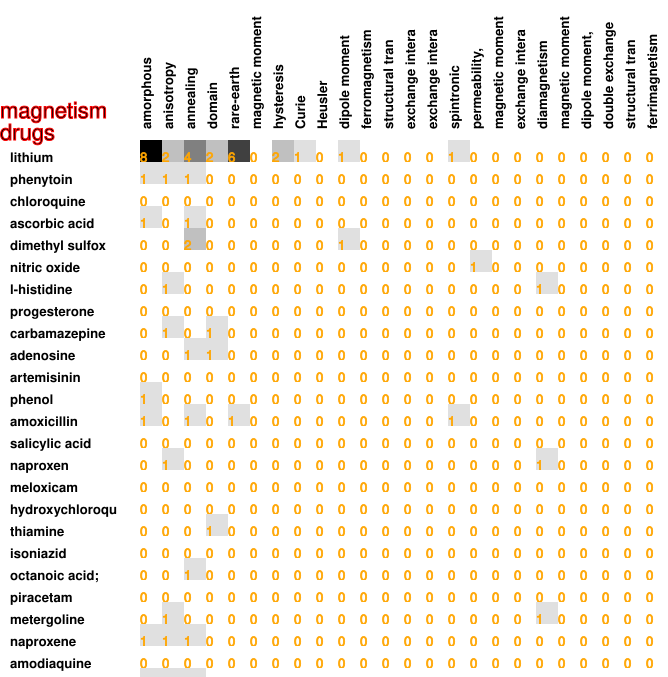

The data file committed next to this chart (first rows):
8, 2, 4, 2, 6, 0, 2, 1, 0, 1, 0, 0, 0, 0, 1, 0, 0, 0, 0, 0, 0, 0, 0, 0
1, 1, 1, 0, 0, 0, 0, 0, 0, 0, 0, 0, 0, 0, 0, 0, 0, 0, 0, 0, 0, 0, 0, 0
0, 0, 0, 0, 0, 0, 0, 0, 0, 0, 0, 0, 0, 0, 0, 0, 0, 0, 0, 0, 0, 0, 0, 0
1, 0, 1, 0, 0, 0, 0, 0, 0, 0, 0, 0, 0, 0, 0, 0, 0, 0, 0, 0, 0, 0, 0, 0
0, 0, 2, 0, 0, 0, 0, 0, 0, 1, 0, 0, 0, 0, 0, 0, 0, 0, 0, 0, 0, 0, 0, 0
0, 0, 0, 0, 0, 0, 0, 0, 0, 0, 0, 0, 0, 0, 0, 1, 0, 0, 0, 0, 0, 0, 0, 0
0, 1, 0, 0, 0, 0, 0, 0, 0, 0, 0, 0, 0, 0, 0, 0, 0, 0, 1, 0, 0, 0, 0, 0
0, 0, 0, 0, 0, 0, 0, 0, 0, 0, 0, 0, 0, 0, 0, 0, 0, 0, 0, 0, 0, 0, 0, 0
0, 1, 0, 1, 0, 0, 0, 0, 0, 0, 0, 0, 0, 0, 0, 0, 0, 0, 0, 0, 0, 0, 0, 0
0, 0, 1, 1, 0, 0, 0, 0, 0, 0, 0, 0, 0, 0, 0, 0, 0, 0, 0, 0, 0, 0, 0, 0
0, 0, 0, 0, 0, 0, 0, 0, 0, 0, 0, 0, 0, 0, 0, 0, 0, 0, 0, 0, 0, 0, 0, 0
1, 0, 0, 0, 0, 0, 0, 0, 0, 0, 0, 0, 0, 0, 0, 0, 0, 0, 0, 0, 0, 0, 0, 0
1, 0, 1, 0, 1, 0, 0, 0, 0, 0, 0, 0, 0, 0, 1, 0, 0, 0, 0, 0, 0, 0, 0, 0
0, 0, 0, 0, 0, 0, 0, 0, 0, 0, 0, 0, 0, 0, 0, 0, 0, 0, 0, 0, 0, 0, 0, 0
0, 1, 0, 0, 0, 0, 0, 0, 0, 0, 0, 0, 0, 0, 0, 0, 0, 0, 1, 0, 0, 0, 0, 0
0, 0, 0, 0, 0, 0, 0, 0, 0, 0, 0, 0, 0, 0, 0, 0, 0, 0, 0, 0, 0, 0, 0, 0
0, 0, 0, 0, 0, 0, 0, 0, 0, 0, 0, 0, 0, 0, 0, 0, 0, 0, 0, 0, 0, 0, 0, 0
0, 0, 0, 1, 0, 0, 0, 0, 0, 0, 0, 0, 0, 0, 0, 0, 0, 0, 0, 0, 0, 0, 0, 0
0, 0, 0, 0, 0, 0, 0, 0, 0, 0, 0, 0, 0, 0, 0, 0, 0, 0, 0, 0, 0, 0, 0, 0
0, 0, 1, 0, 0, 0, 0, 0, 0, 0, 0, 0, 0, 0, 0, 0, 0, 0, 0, 0, 0, 0, 0, 0
0, 0, 0, 0, 0, 0, 0, 0, 0, 0, 0, 0, 0, 0, 0, 0, 0, 0, 0, 0, 0, 0, 0, 0
0, 1, 0, 0, 0, 0, 0, 0, 0, 0, 0, 0, 0, 0, 0, 0, 0, 0, 1, 0, 0, 0, 0, 0
1, 1, 1, 0, 0, 0, 0, 0, 0, 0, 0, 0, 0, 0, 0, 0, 0, 0, 0, 0, 0, 0, 0, 0
0, 0, 0, 0, 0, 0, 0, 0, 0, 0, 0, 0, 0, 0, 0, 0, 0, 0, 0, 0, 0, 0, 0, 0
1, 1, 1, 0, 0, 0, 0, 0, 0, 0, 0, 0, 0, 0, 0, 0, 0, 0, 0, 0, 0, 0, 0, 0
